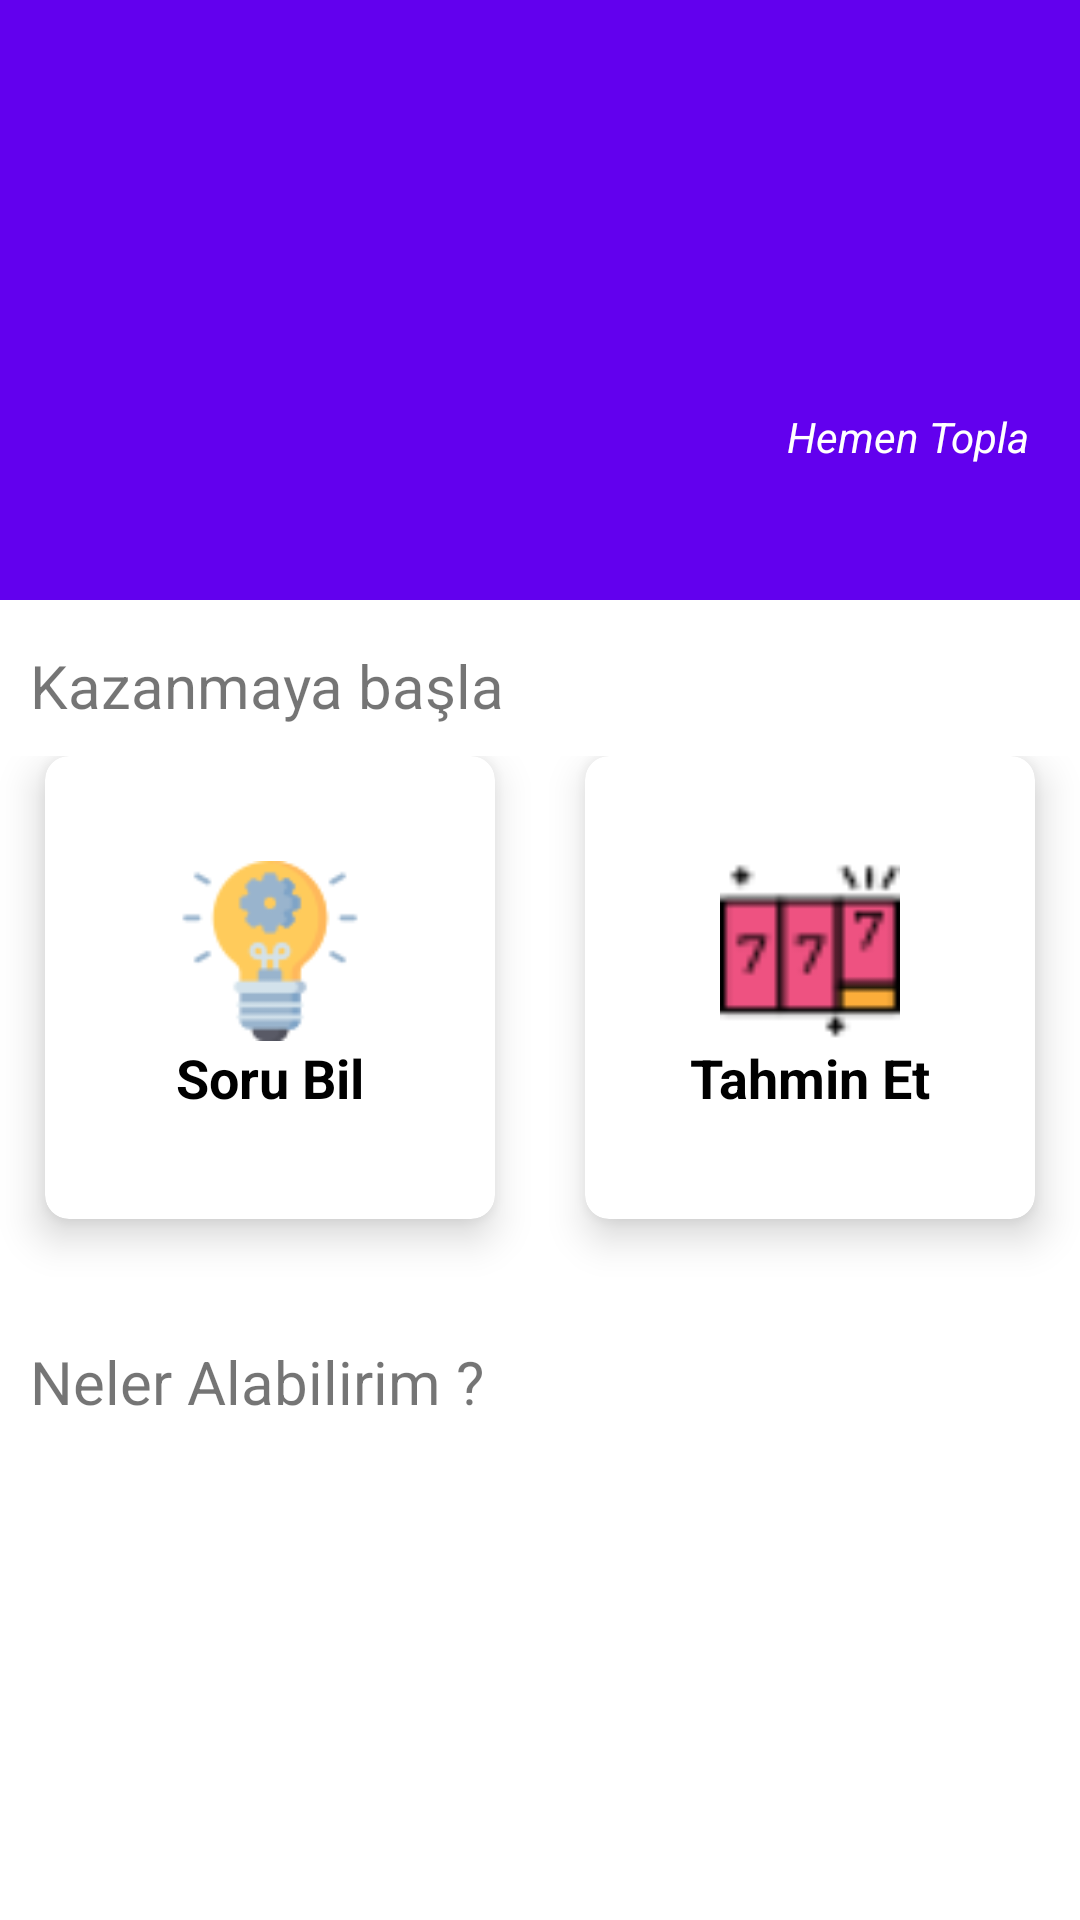

Here is an Android app screen rendered from its layout file. Give the layout XML and the strings, colors and styles it references.
<!-- AndroidManifest.xml: application theme AppTheme -->
<!-- res/layout/fragment_home.xml -->
<?xml version="1.0" encoding="utf-8"?>
<LinearLayout xmlns:android="http://schemas.android.com/apk/res/android"
    xmlns:tools="http://schemas.android.com/tools"
    android:layout_width="match_parent"
    android:layout_height="match_parent"
    android:orientation="vertical"
    tools:context=".ui.HomeFragment">

    <LinearLayout
        android:layout_width="match_parent"
        android:layout_height="200dp"
        android:layout_gravity="center_horizontal"
        android:background="@color/colorPrimary"
        android:gravity="center"
        android:orientation="vertical">

        <TextView
            android:id="@+id/txt_name"
            android:layout_width="wrap_content"
            android:layout_height="wrap_content"
            android:textColor="#fff"
            android:textSize="30sp" />

        <LinearLayout
            android:layout_width="match_parent"
            android:layout_height="wrap_content"
            android:padding="15dp"
            android:orientation="horizontal">

            <TextView
                android:id="@+id/txtTotal"
                android:layout_width="0dp"
                android:layout_height="wrap_content"
                android:layout_weight="1"
                android:textSize="15sp"
                android:textColor="#fff" />
        </LinearLayout>

        <LinearLayout
            android:layout_width="match_parent"
            android:layout_height="wrap_content"
            android:orientation="horizontal"
            android:padding="15dp"
            android:weightSum="4">

            <TextView
                android:id="@+id/txtDiary"
                android:layout_width="0dp"
                android:layout_height="wrap_content"
                android:layout_weight="3"
                android:textColor="#fff"
                android:textSize="15sp" />

            <TextView
                android:id="@+id/txtBuyNow"
                android:layout_width="0dp"
                android:layout_height="wrap_content"
                android:layout_weight="1"
                android:text="Hemen Topla"
                android:textColor="@color/colorWhite"
                android:textSize="14sp"
                android:textStyle="italic" />
        </LinearLayout>

    </LinearLayout>

    <TextView
        android:layout_width="match_parent"
        android:layout_height="wrap_content"
        android:paddingStart="10dp"
        android:paddingTop="15dp"
        android:paddingBottom="10dp"
        android:text="Kazanmaya başla"
        android:textSize="20sp" />

    <LinearLayout
        android:layout_width="match_parent"
        android:layout_height="wrap_content"
        android:orientation="vertical">


        <LinearLayout
            android:layout_width="match_parent"
            android:layout_height="180dp"
            android:orientation="horizontal">

            <include
                layout="@layout/earn_item_row"
                android:layout_width="0dp"
                android:layout_height="wrap_content"
                android:layout_marginStart="15dp"
                android:layout_marginEnd="15dp"
                android:layout_weight="1" />

            <androidx.cardview.widget.CardView xmlns:app="http://schemas.android.com/apk/res-auto"
                android:id="@+id/categoryPrediction"
                android:layout_width="0dp"
                android:layout_height="wrap_content"
                app:cardCornerRadius="8dp"
                android:layout_marginStart="15dp"
                android:layout_marginEnd="15dp"
                android:layout_weight="1"
                app:cardElevation="8dp">

                <LinearLayout
                    android:layout_width="match_parent"
                    android:layout_height="match_parent"
                    android:weightSum="10"
                    android:layout_margin="20dp"
                    android:paddingBottom="15dp"
                    android:paddingTop="15dp"
                    android:orientation="vertical">

                    <ImageView
                        android:layout_weight="1"
                        android:layout_width="match_parent"
                        android:layout_height="60dp"
                        android:layout_gravity="center_horizontal"
                        android:src="@drawable/lucky" />

                    <TextView
                        android:id="@+id/category_title"
                        android:layout_width="match_parent"
                        android:layout_height="0dp"
                        android:text="Tahmin Et"
                        android:layout_weight="9"
                        android:gravity="center"
                        android:textColor="@android:color/black"
                        android:textSize="18sp"
                        android:textStyle="bold" />

                </LinearLayout>

            </androidx.cardview.widget.CardView>

        </LinearLayout>
    </LinearLayout>
    <TextView
        android:layout_width="match_parent"
        android:layout_height="wrap_content"
        android:paddingStart="10dp"
        android:paddingTop="15dp"
        android:text="Neler Alabilirim ?"
        android:textSize="20sp" />
    <androidx.recyclerview.widget.RecyclerView
        android:id="@+id/recyclerview_buy"
        android:layout_width="match_parent"
        android:layout_height="wrap_content"/>


</LinearLayout>
<!-- res/layout/earn_item_row.xml (included above) -->
<?xml version="1.0" encoding="utf-8"?>
<androidx.cardview.widget.CardView xmlns:android="http://schemas.android.com/apk/res/android"
    xmlns:app="http://schemas.android.com/apk/res-auto"
    android:id="@+id/categoryInfo"
    android:layout_width="wrap_content"
    android:layout_height="wrap_content"
    app:cardCornerRadius="8dp"
    app:cardElevation="8dp">

    <LinearLayout
        android:layout_width="match_parent"
        android:layout_height="match_parent"
        android:weightSum="10"
        android:layout_margin="20dp"
        android:paddingBottom="15dp"
        android:paddingTop="15dp"
        android:orientation="vertical">

        <ImageView
            android:layout_weight="1"
            android:id="@+id/category_icon"
            android:layout_width="match_parent"
            android:layout_height="60dp"
            android:layout_gravity="center_horizontal"
            android:src="@drawable/info_earn" />

        <TextView
            android:id="@+id/category_title"
            android:layout_width="match_parent"
            android:layout_height="0dp"
            android:text="Soru Bil"
            android:layout_weight="9"
            android:gravity="center"
            android:textColor="@android:color/black"
            android:textSize="18sp"
            android:textStyle="bold" />

    </LinearLayout>

</androidx.cardview.widget.CardView>
<!-- resources referenced by this layout -->
<resources>
  <color name="colorPrimary">#6200EE</color>
  <color name="colorWhite">#FFF</color>
  <!-- drawable info_earn: png bitmap (drawable, 3401 bytes) -->
  <!-- drawable lucky: png bitmap (drawable, 952 bytes) -->
  <style name="AppTheme" parent="Theme.MaterialComponents.DayNight.DarkActionBar">
          
          <item name="colorPrimary">@color/colorPrimary</item>
          <item name="colorPrimaryDark">@color/colorPrimaryDark</item>
          <item name="colorAccent">@color/colorAccent</item>
          <item name="materialAlertDialogTheme">@style/ThemeOverlay.MaterialComponents.MaterialAlertDialog</item>
      </style>
  <color name="colorPrimaryDark">#3700B3</color>
  <color name="colorAccent">#03DAC5</color>
</resources>
